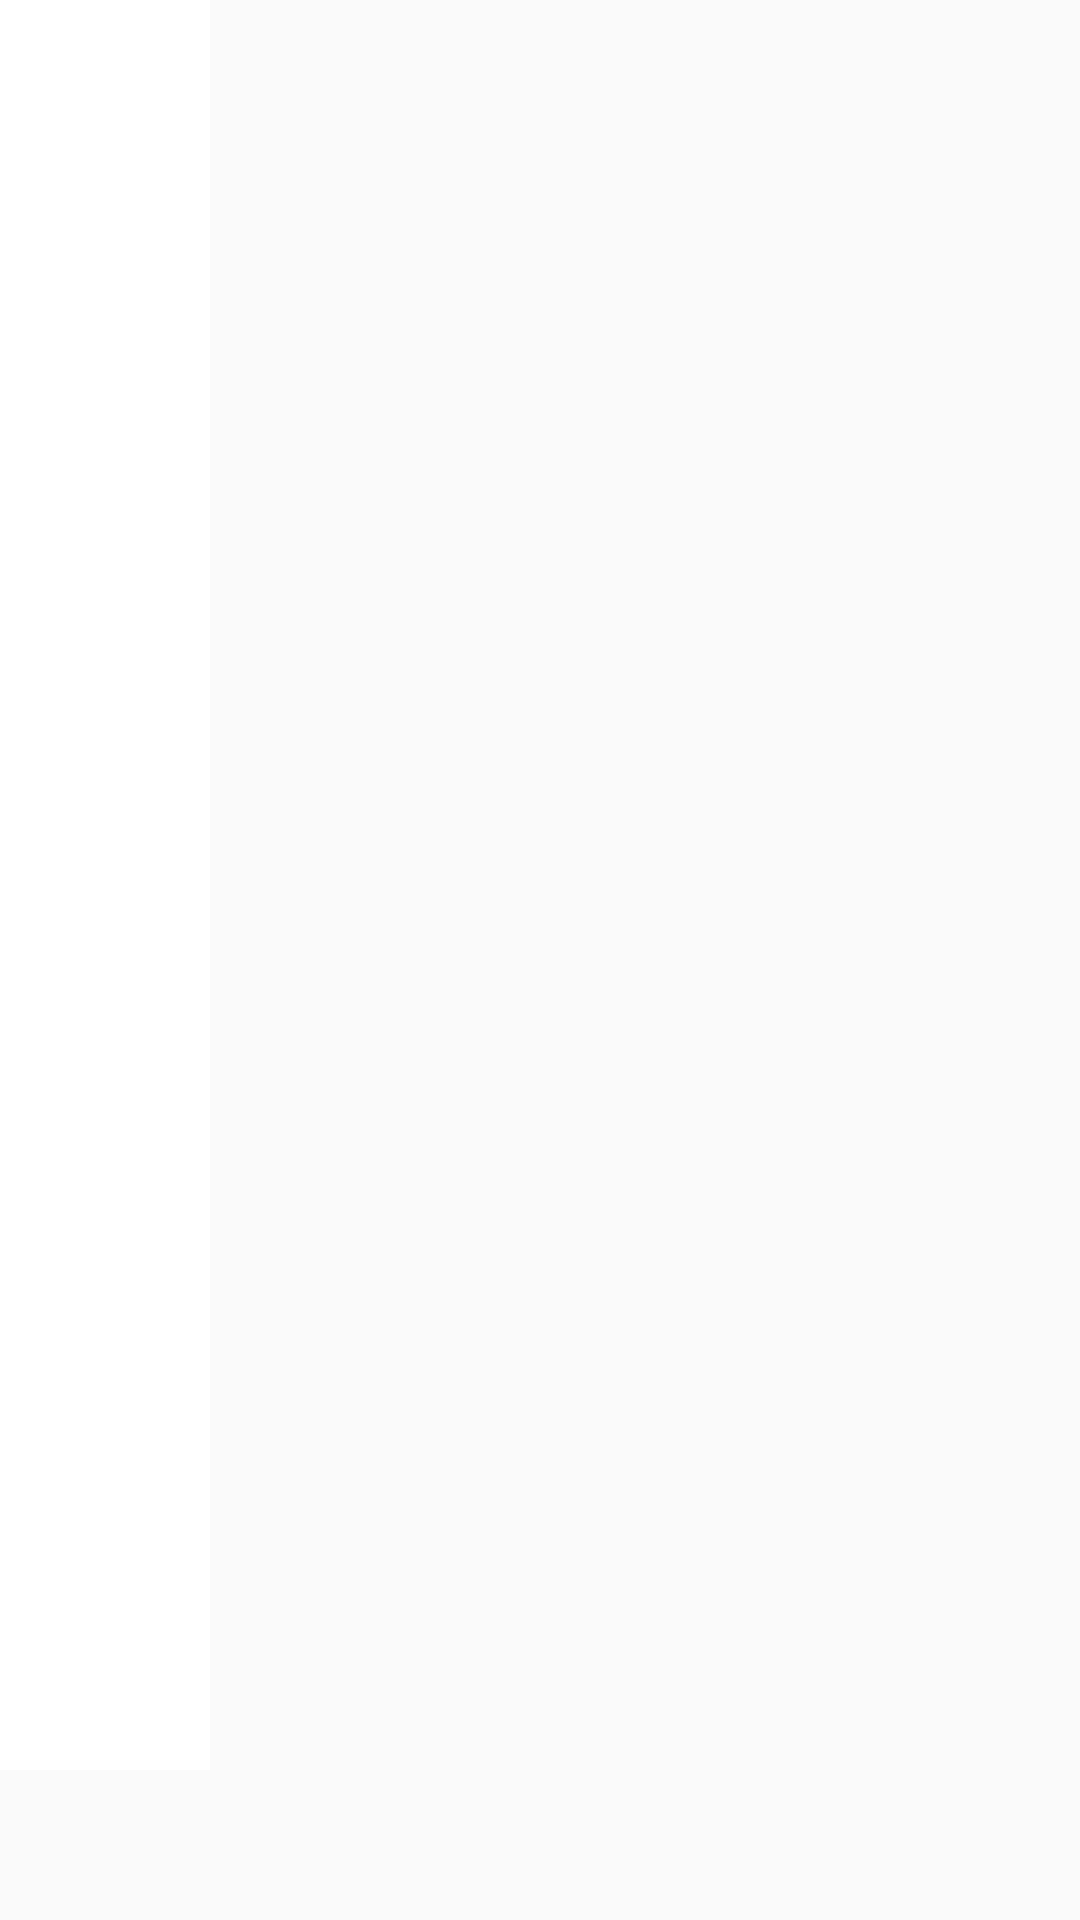

Here is an Android app screen rendered from its layout file. Give the layout XML and the strings, colors and styles it references.
<!-- AndroidManifest.xml: application theme AppTheme -->
<!-- res/layout/fragment_category.xml -->
<?xml version="1.0" encoding="utf-8"?>
<FrameLayout xmlns:android="http://schemas.android.com/apk/res/android"
    xmlns:tools="http://schemas.android.com/tools"
    android:layout_width="match_parent"
    android:layout_height="match_parent"
    tools:context=".Fragment.CategoryFragment">

    <RelativeLayout
        android:layout_width="match_parent"
        android:layout_height="match_parent"
        android:layout_marginBottom="50dp">
        <ProgressBar
            android:layout_width="wrap_content"
            android:layout_height="wrap_content"
            android:backgroundTint="@color/colorPrimary"
            android:id="@+id/loader"
            android:visibility="gone"
            android:layout_centerInParent="true"
            />
        <ListView
            android:layout_width="70dp"
            android:id="@+id/category_list"
            android:background="@color/colorWhite"
            android:layout_height="match_parent"></ListView>
        <ListView
            android:layout_width="match_parent"
            android:layout_marginLeft="70dp"
            android:id="@+id/s_category_list"
            android:divider="@null"
            android:layout_height="match_parent"></ListView>
    </RelativeLayout>

</FrameLayout>
<!-- resources referenced by this layout -->
<resources>
  <color name="colorPrimary">#00599d</color>
  <color name="colorWhite">#FFFFFF</color>
  <style name="AppTheme" parent="Theme.AppCompat.Light.DarkActionBar">
          
          <item name="colorPrimary">@color/colorPrimary</item>
          <item name="colorPrimaryDark">@color/colorPrimaryDark</item>
          <item name="colorAccent">@color/colorAccent</item>
  
      </style>
  <color name="colorPrimaryDark">#00599d</color>
  <color name="colorAccent">#FF4081</color>
</resources>
